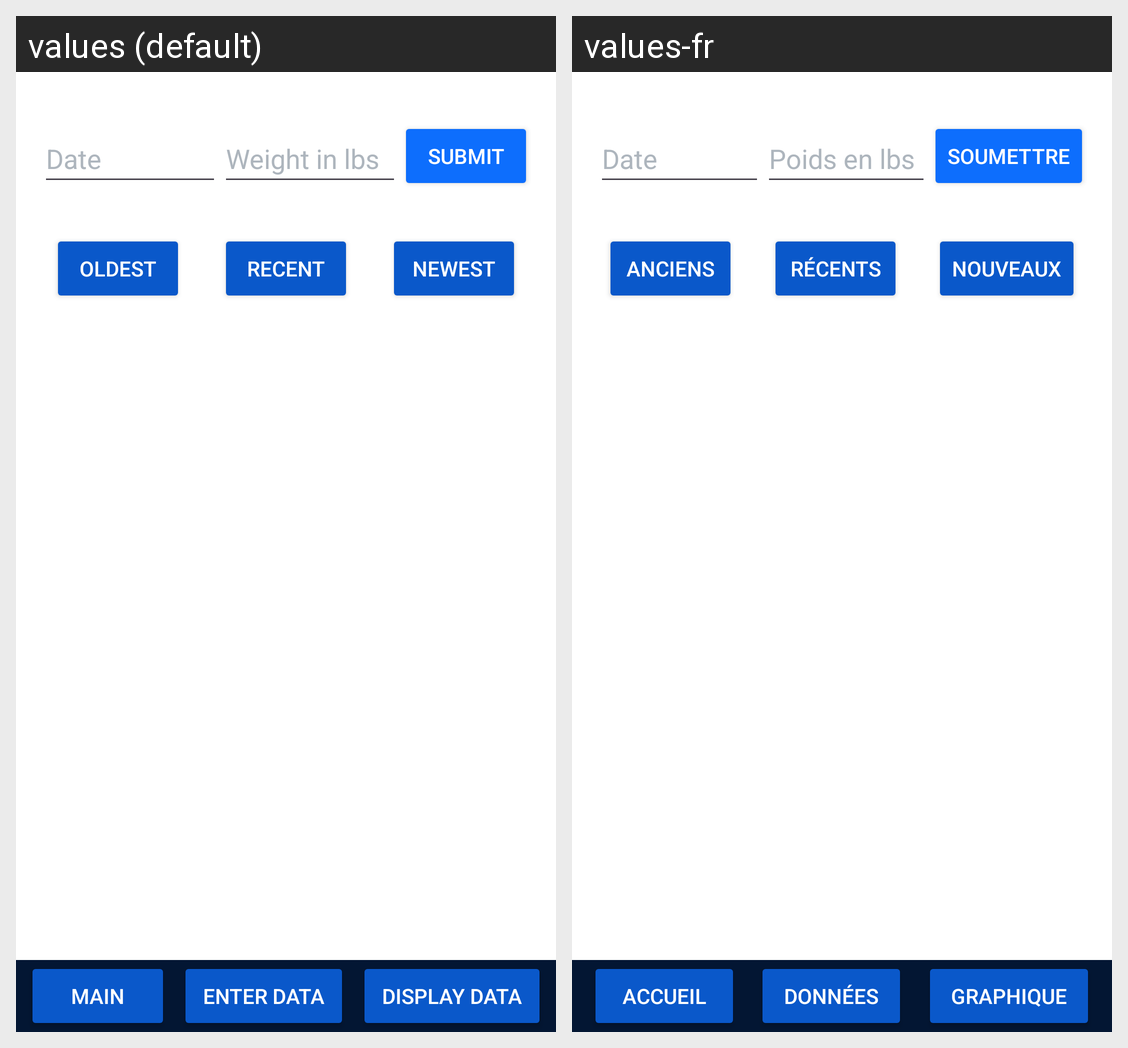

The same Android screen rendered under two of its app's locales, left to right. List the strings drawn on it with the default value and each locale's translation.
Android screen res/layout/activity_enter_data.xml rendered under 2 locales, left to right: values (default), values-fr. Device: Nexus 5 (rendered at 1080×1920; each locale shown at half size, 540×960, under a caption strip naming it); theme AppTheme.Blue.
Strings drawn on this screen, with the default value and each locale's value (text and hints the layout hard-codes, and strings that could not be matched under every locale, appear in the picture but are not listed):

etDate_hint
  values: Date
  values-fr: Date

etWeight_hint
  values: Weight in lbs
  values-fr: Poids en lbs

btnSubmit
  values: Submit
  values-fr: Soumettre

btnSortByNew
  values: Newest
  values-fr: Nouveaux

btnSortByRecent
  values: Recent
  values-fr: Récents

btnSortByOld
  values: Oldest
  values-fr: Anciens

btnMain
  values: Main
  values-fr: Accueil

btnEnterData
  values: Enter Data
  values-fr: Données

btnDisplayData
  values: Display Data
  values-fr: Graphique
